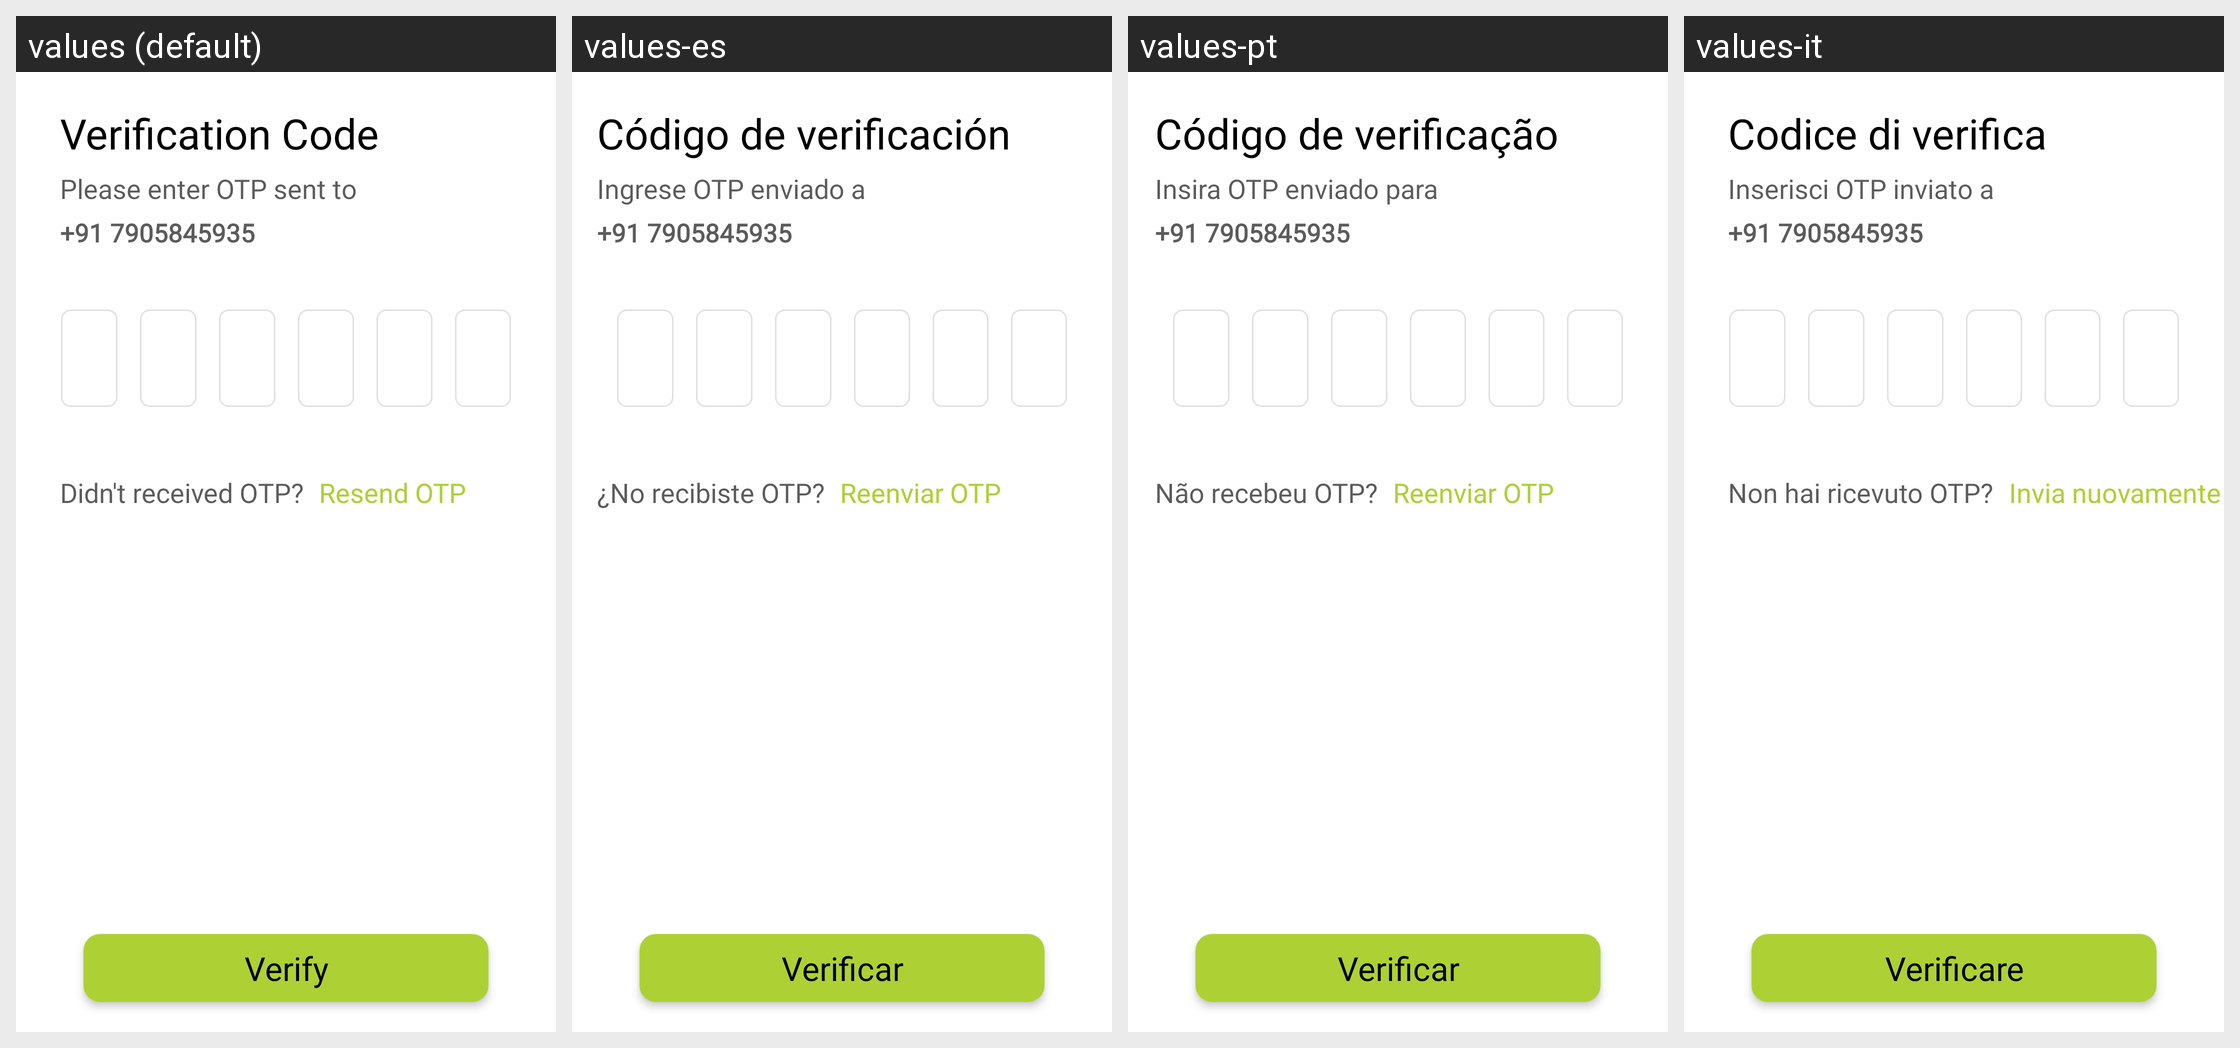

This grid shows one Android layout under several languages. Give, for every string resource on the screen, its name, the default text and each shown locale's text.
Android screen res/layout/activity_otp_verifification.xml rendered under 4 locales, left to right: values (default), values-es, values-pt, values-it. Device: Nexus 5 (rendered at 1080×1920; each locale shown at half size, 540×960, under a caption strip naming it); theme Theme.Rown.
Other locales in the repository, not shown: values-ar, values-de, values-fr, values-hi, values-ja, values-ru, values-zh.
Strings drawn on this screen, with the default value and each locale's value (text and hints the layout hard-codes, and strings that could not be matched under every locale, appear in the picture but are not listed):

verification_code
  values: Verification Code
  values-es: Código de verificación
  values-pt: Código de verificação
  values-it: Codice di verifica

please_enter_otp_sent_to
  values: Please enter OTP sent to
  values-es: Ingrese OTP enviado a
  values-pt: Insira OTP enviado para
  values-it: Inserisci OTP inviato a

didn_t_received_otp
  values: Didn't received OTP?
  values-es: ¿No recibiste OTP?
  values-pt: Não recebeu OTP?
  values-it: Non hai ricevuto OTP?

resend_otp
  values: Resend OTP
  values-es: Reenviar OTP
  values-pt: Reenviar OTP
  values-it: Invia nuovamente OTP

verify
  values: Verify
  values-es: Verificar
  values-pt: Verificar
  values-it: Verificare
